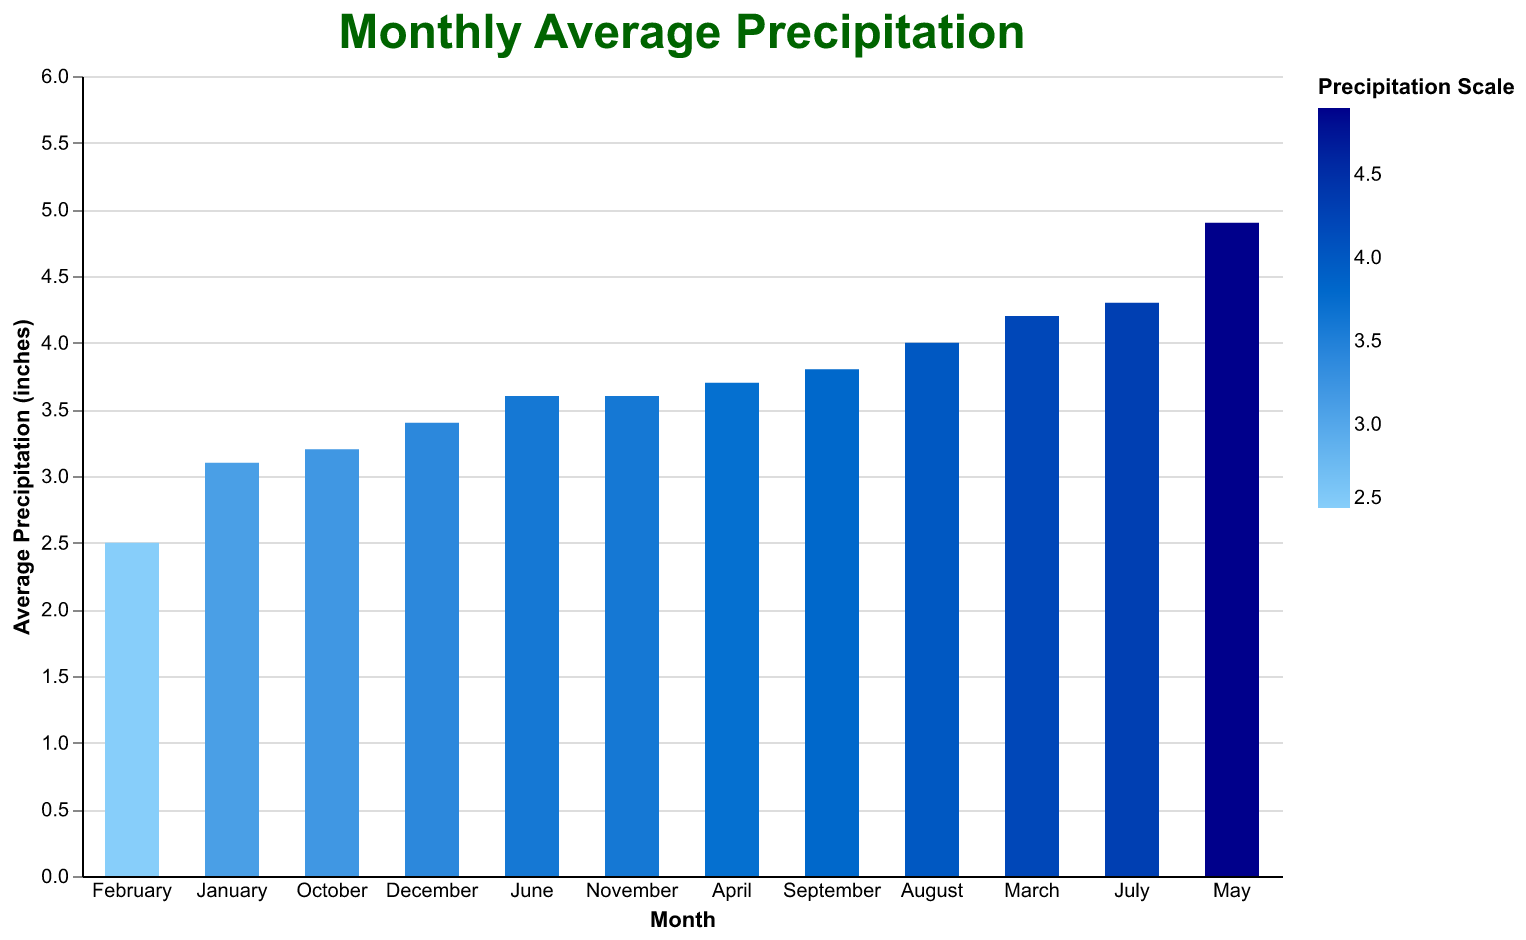

The data file committed next to this chart (first rows):
Month, Average Precipitation
January, 3.1
February, 2.5
March, 4.2
April, 3.7
May, 4.9
June, 3.6
July, 4.3
August, 4.0
September, 3.8
October, 3.2
November, 3.6
December, 3.4
